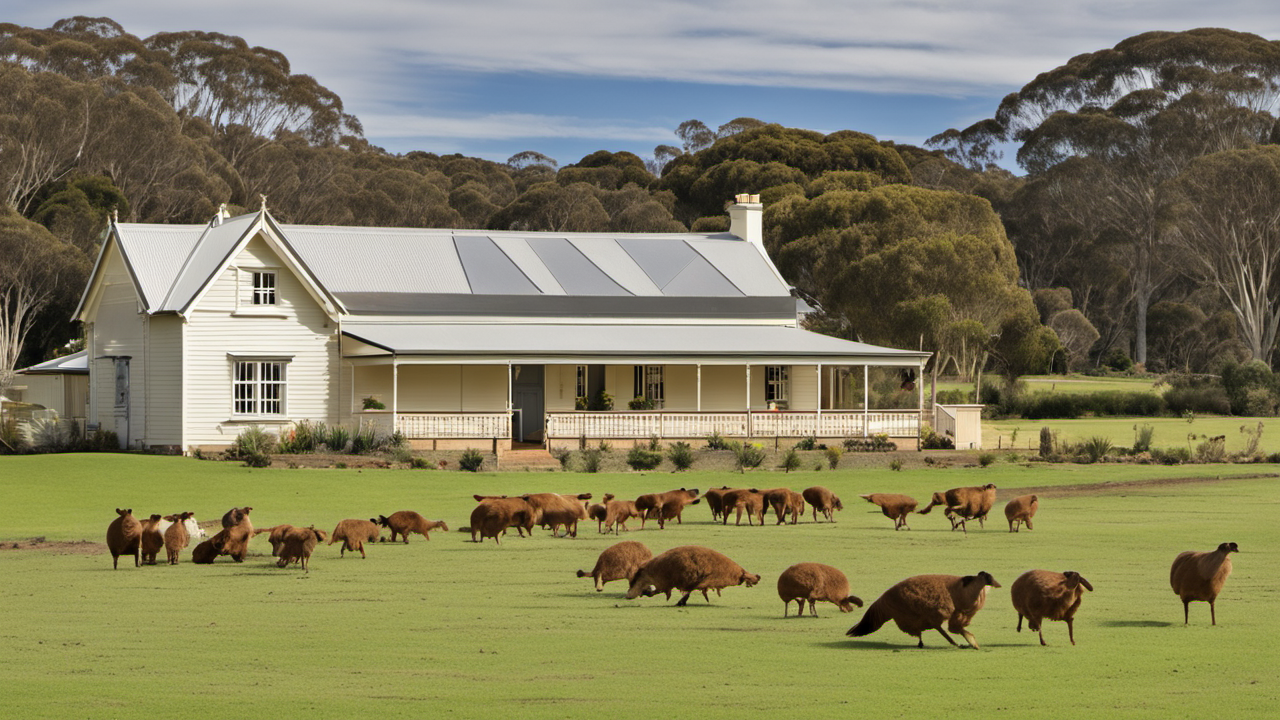
Generation parameters embedded in this image by AUTOMATIC1111 Stable Diffusion web UI or a fork of it (Forge, ...) (PNG 'parameters' text chunk):
A photo of Australian farmhouse, surrounded by paddocks, award winning
Steps: 20, Sampler: DPM++ 2M Karras, CFG scale: 7, Seed: 2269681346, Size: 1280x720, Model hash: 31e35c80fc, Model: sd_xl_base_1.0, Refiner: sd_xl_refiner_1.0 [7440042bbd], Refiner switch at: 0.8, Version: v1.6.0